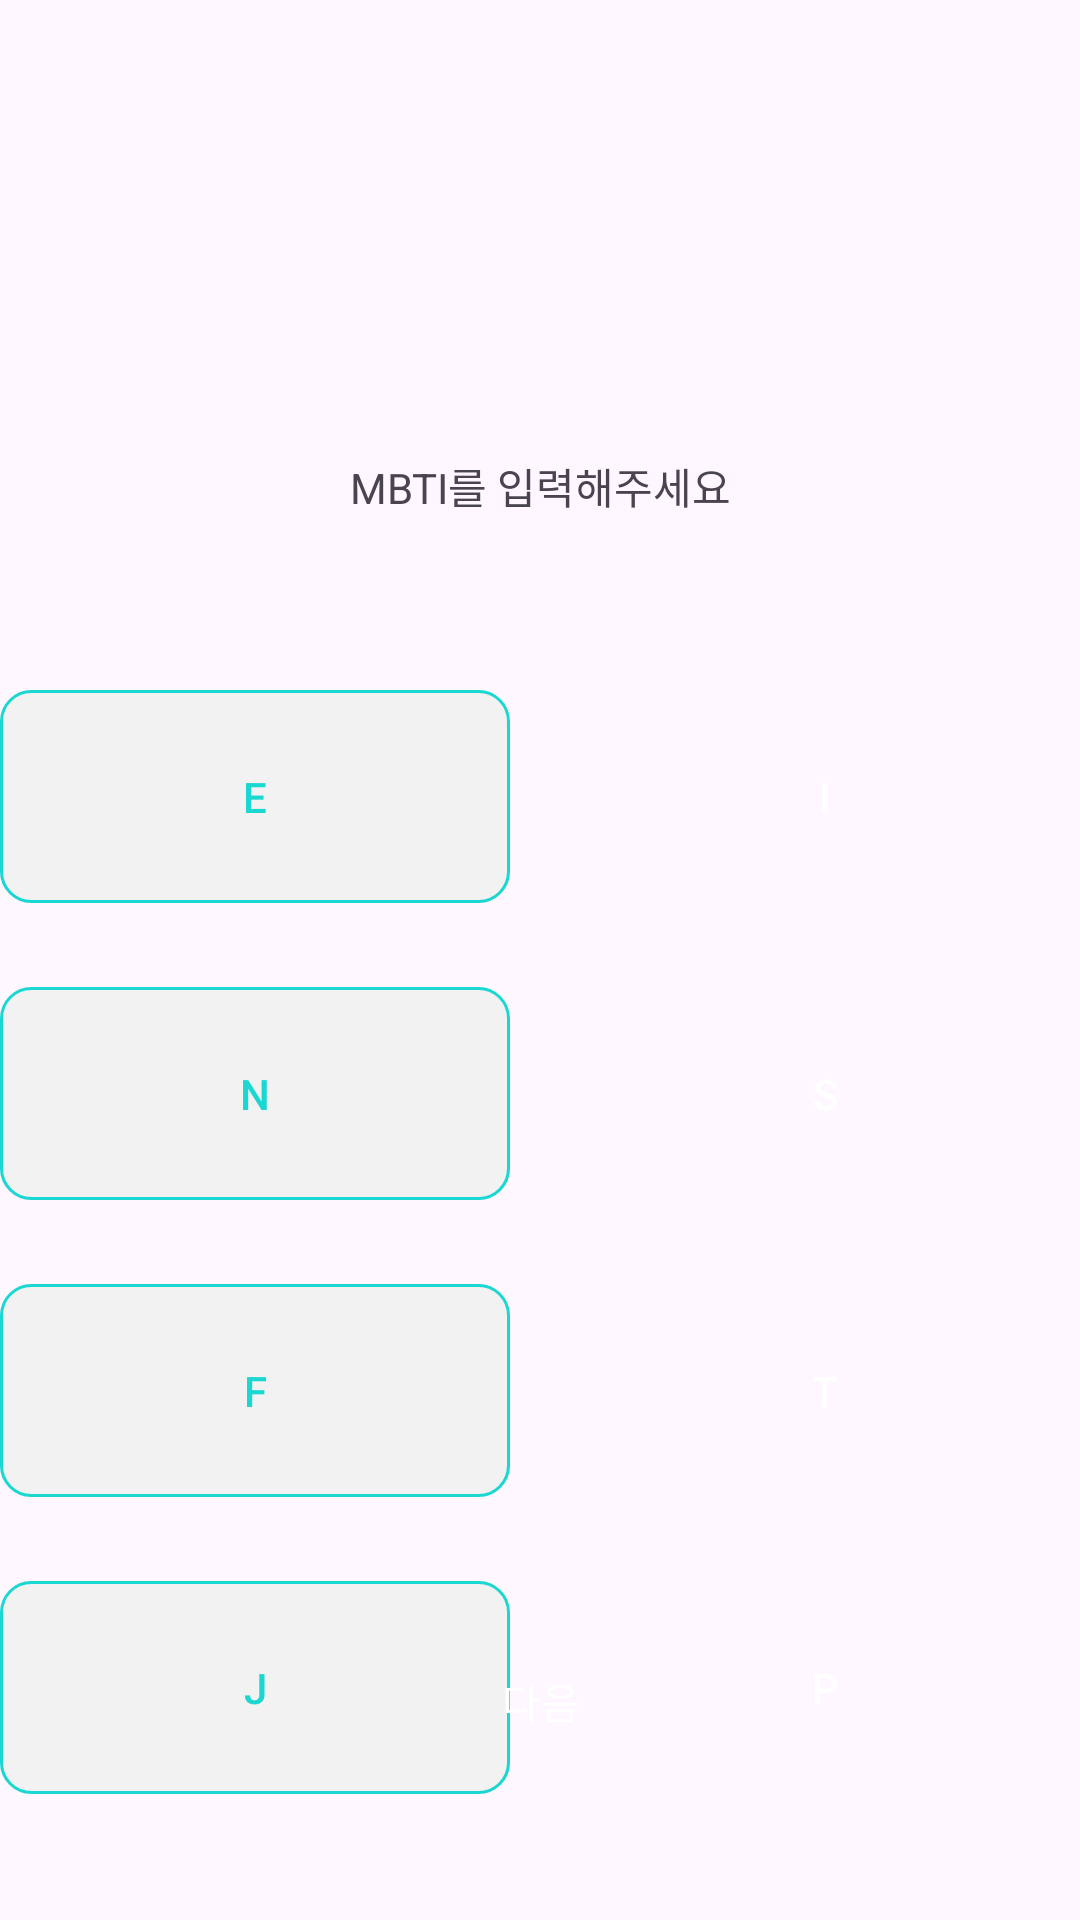

This screen was rendered from an Android layout file. Write that file and the resources it references.
<!-- AndroidManifest.xml: application theme Theme.Umc_hackathon_9 -->
<!-- res/layout/activity_mbti.xml -->
<?xml version="1.0" encoding="utf-8"?>
<androidx.constraintlayout.widget.ConstraintLayout xmlns:android="http://schemas.android.com/apk/res/android"
    android:layout_width="match_parent"
    android:layout_height="match_parent"
    xmlns:app="http://schemas.android.com/apk/res-auto"
    xmlns:tools="http://schemas.android.com/tools"
    android:fitsSystemWindows="true"
    tools:context=".MainActivity">
    <TextView
        android:id="@+id/mbti_tv"
        app:itemTextAppearanceActive="@style/H4Text"
        android:layout_width="180dp"
        android:layout_height="24dp"
        android:layout_marginTop="150dp"
        android:text="MBTI를 입력해주세요"
        android:gravity="center"
        app:layout_constraintTop_toTopOf="parent"
        app:layout_constraintStart_toStartOf="parent"
        app:layout_constraintEnd_toEndOf="parent"/>
    <GridLayout
        android:layout_width="wrap_content"
        android:layout_height="wrap_content"
        android:columnCount="2"
        android:layout_marginTop="56dp"
        android:layout_marginBottom="82dp"
        app:layout_constraintTop_toBottomOf="@id/mbti_tv"
        app:layout_constraintStart_toStartOf="parent"
        app:layout_constraintEnd_toEndOf="parent">
        <androidx.appcompat.widget.AppCompatButton
            android:id="@+id/E_btn"
            app:itemTextAppearanceActive="@style/H4Text"
            android:layout_width="170dp"
            android:layout_height="71dp"
            android:layout_marginEnd="20dp"
            android:layout_marginBottom="28dp"
            android:elevation="0dp"
            android:translationX="0dp"
            android:stateListAnimator="@null"
            android:textColor="@color/main"
            android:background="@drawable/mbti_button"
            android:gravity="center"
            android:text="E"/>
        <androidx.appcompat.widget.AppCompatButton
            android:id="@+id/I_btn"
            app:itemTextAppearanceActive="@style/H4Text"
            android:layout_width="170dp"
            android:layout_height="71dp"
            android:layout_marginBottom="28dp"
            android:elevation="0dp"
            android:translationX="0dp"
            android:stateListAnimator="@null"
            android:textColor="@color/white"
            android:background="@drawable/mbti_selected_button"
            android:gravity="center"
            android:text="I"/>
        <androidx.appcompat.widget.AppCompatButton
            android:id="@+id/N_btn"
            app:itemTextAppearanceActive="@style/H4Text"
            android:layout_width="170dp"
            android:layout_height="71dp"
            android:layout_marginEnd="20dp"
            android:layout_marginBottom="28dp"
            android:elevation="0dp"
            android:translationX="0dp"
            android:stateListAnimator="@null"
            android:textColor="@color/main"
            android:background="@drawable/mbti_button"
            android:gravity="center"
            android:text="N"/>
        <androidx.appcompat.widget.AppCompatButton
            android:id="@+id/S_btn"
            app:itemTextAppearanceActive="@style/H4Text"
            android:layout_width="170dp"
            android:layout_height="71dp"
            android:layout_marginBottom="28dp"
            android:elevation="0dp"
            android:translationX="0dp"
            android:stateListAnimator="@null"
            android:textColor="@color/white"
            android:background="@drawable/mbti_selected_button"
            android:gravity="center"
            android:text="S"/>
        <androidx.appcompat.widget.AppCompatButton
            android:id="@+id/F_btn"
            app:itemTextAppearanceActive="@style/H4Text"
            android:layout_width="170dp"
            android:layout_height="71dp"
            android:layout_marginEnd="20dp"
            android:layout_marginBottom="28dp"
            android:elevation="0dp"
            android:translationX="0dp"
            android:stateListAnimator="@null"
            android:textColor="@color/main"
            android:background="@drawable/mbti_button"
            android:gravity="center"
            android:text="F"/>
        <androidx.appcompat.widget.AppCompatButton
            android:id="@+id/T_btn"
            app:itemTextAppearanceActive="@style/H4Text"
            android:layout_width="170dp"
            android:layout_height="71dp"
            android:layout_marginBottom="28dp"
            android:elevation="0dp"
            android:translationX="0dp"
            android:stateListAnimator="@null"
            android:textColor="@color/white"
            android:background="@drawable/mbti_selected_button"
            android:gravity="center"
            android:text="T"/>
        <androidx.appcompat.widget.AppCompatButton
            android:id="@+id/J_btn"
            app:itemTextAppearanceActive="@style/H4Text"
            android:layout_width="170dp"
            android:layout_height="71dp"
            android:layout_marginEnd="20dp"
            android:elevation="0dp"
            android:translationX="0dp"
            android:stateListAnimator="@null"
            android:textColor="@color/main"
            android:background="@drawable/mbti_button"
            android:gravity="center"
            android:text="J"/>
        <androidx.appcompat.widget.AppCompatButton
            android:id="@+id/P_btn"
            app:itemTextAppearanceActive="@style/H4Text"
            android:layout_width="170dp"
            android:layout_height="71dp"
            android:elevation="0dp"
            android:translationX="0dp"
            android:stateListAnimator="@null"
            android:textColor="@color/white"
            android:background="@drawable/mbti_selected_button"
            android:gravity="center"
            android:text="P"/>
    </GridLayout>
    
    <androidx.appcompat.widget.AppCompatButton
        android:id="@+id/mbti_next_btn"
        app:itemTextAppearanceActive="@style/H3Text"
        android:layout_width="372dp"
        android:layout_height="54dp"
        android:layout_marginBottom="46dp"
        android:elevation="0dp"
        android:translationX="0dp"
        android:stateListAnimator="@null"
        android:textColor="@color/white"
        android:background="@drawable/mbti_next_button"
        android:text="다음"
        app:layout_constraintBottom_toBottomOf="parent"
        app:layout_constraintStart_toStartOf="parent"
        app:layout_constraintEnd_toEndOf="parent" />

</androidx.constraintlayout.widget.ConstraintLayout>
<!-- resources referenced by this layout -->
<resources>
  <color name="main">#1BD7D1</color>
  <color name="white">#FFFFFFFF</color>
  <!-- drawable mbti_button (drawable) -->
  <?xml version="1.0" encoding="utf-8"?>
  <shape xmlns:android="http://schemas.android.com/apk/res/android"
      android:shape="rectangle">
      <solid android:color="@color/sub3"/>
      <corners android:radius="10dp"/>
      <stroke android:color="@color/main" android:width="1dp"/>
  </shape>
  <style name="H3Text">
          <item name="android:textColor">#000000</item>
          <item name="android:fontFamily">@font/pretendard_regular</item>
          <item name="android:textSize">16sp</item>
          <item name="android:textStyle">bold</item>
          <item name="android:lineSpacingExtra">0dp</item>
          <item name="android:lineSpacingMultiplier">1</item>
      </style>
  <style name="H4Text">
          <item name="android:textColor">#000000</item>
          <item name="android:fontFamily">@font/pretendard_regular</item>
          <item name="android:textSize">20sp</item>
          <item name="android:textStyle">bold</item>
          <item name="android:lineSpacingExtra">0dp</item>
          <item name="android:lineSpacingMultiplier">1</item>
      </style>
  <style name="Theme.Umc_hackathon_9" parent="Base.Theme.Umc_hackathon_9" />
  <color name="sub3">#F2F2F2</color>
  <style name="Base.Theme.Umc_hackathon_9" parent="Theme.Material3.DayNight.NoActionBar">
          
          
      </style>
</resources>
